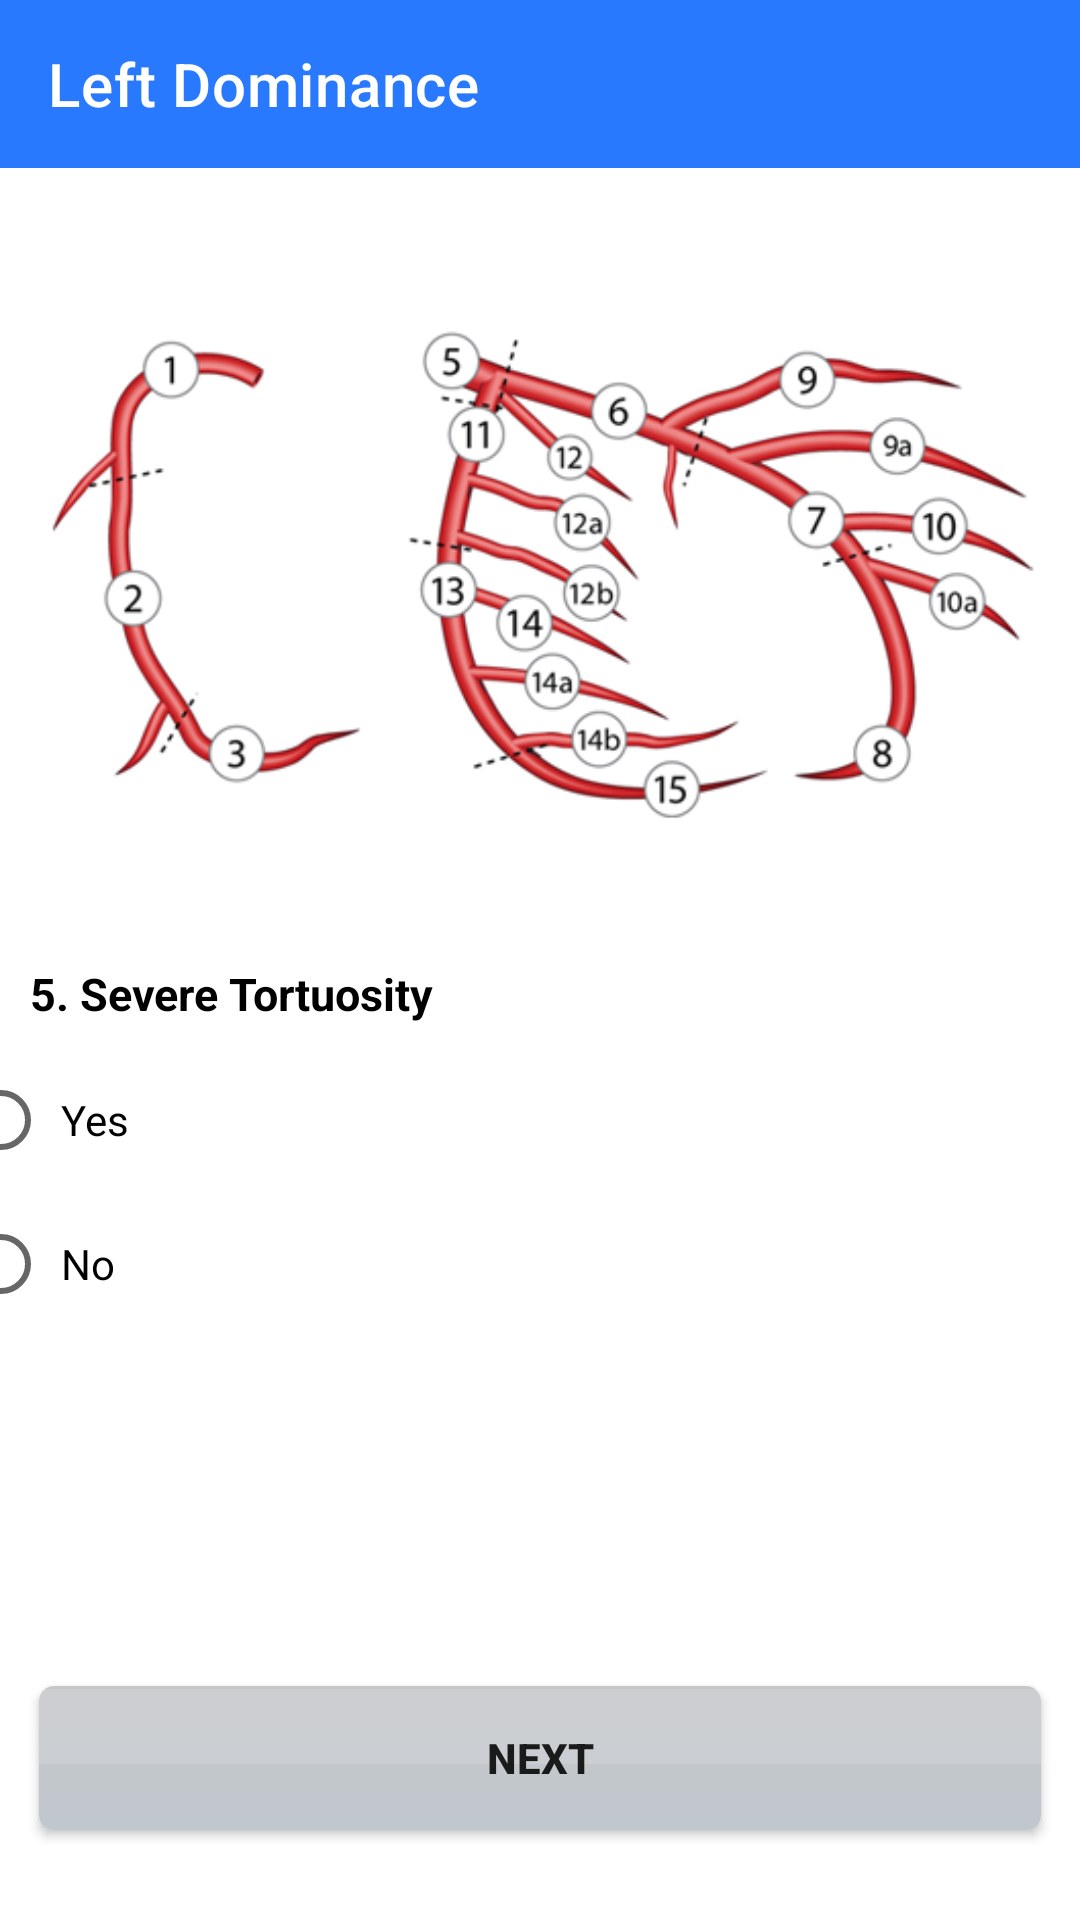

Write the Android layout XML for this screen, with the resource values it uses.
<!-- AndroidManifest.xml: application theme Theme.SmartagSyntaxScore -->
<!-- res/layout/fragment_screen2_7.xml -->
<?xml version="1.0" encoding="utf-8"?>
<LinearLayout xmlns:android="http://schemas.android.com/apk/res/android"
    xmlns:app="http://schemas.android.com/apk/res-auto"
    xmlns:tools="http://schemas.android.com/tools"
    android:layout_width="match_parent"
    android:layout_height="match_parent"
    android:orientation="vertical"
    tools:context=".Fragment.Left.Screen2_7">

    <androidx.appcompat.widget.Toolbar
        android:id="@+id/toolbarLR3"
        android:layout_width="match_parent"
        android:layout_height="wrap_content"
        android:background="@color/primaryColor"
        app:title="@string/leftdominance"
        app:titleTextColor="@color/white" />

    <androidx.appcompat.widget.AppCompatImageView
        android:id="@+id/imageView6"
        android:layout_width="match_parent"
        android:layout_height="wrap_content"
        app:srcCompat="@drawable/leftscreen" />

    <TextView
        android:id="@+id/textView8"
        android:layout_width="match_parent"
        android:layout_height="wrap_content"
        android:layout_marginStart="10dp"
        android:layout_marginBottom="8dp"
        android:text="@string/question12"
        android:textColor="@color/black"
        android:textSize="15sp"
        android:textStyle="bold" />

    <androidx.constraintlayout.widget.ConstraintLayout
        android:layout_width="match_parent"
        android:layout_height="match_parent">

        <RadioGroup
            android:layout_width="412dp"
            android:layout_height="107dp"
            app:layout_constraintEnd_toEndOf="parent"
            app:layout_constraintStart_toStartOf="parent"
            app:layout_constraintTop_toTopOf="parent">

            <RadioButton
                android:id="@+id/radioButton3"
                android:layout_width="match_parent"
                android:layout_height="wrap_content"
                android:layout_marginStart="10dp"
                android:paddingStart="4dp"
                android:text="Yes" />

            <RadioButton
                android:id="@+id/radioButton4"
                android:layout_width="match_parent"
                android:layout_height="wrap_content"
                android:layout_marginStart="10dp"
                android:paddingStart="4dp"
                android:text="No" />
        </RadioGroup>

        <Button
            android:id="@+id/nextButton2_8"
            android:layout_width="334dp"
            android:layout_height="wrap_content"
            android:layout_margin="30dp"
            android:layout_marginBottom="40dp"
            android:background="@drawable/previous"
            android:text="Next"
            android:textStyle="bold"
            app:layout_constraintBottom_toBottomOf="parent"
            app:layout_constraintEnd_toEndOf="parent"
            app:layout_constraintStart_toStartOf="parent" />

    </androidx.constraintlayout.widget.ConstraintLayout>

</LinearLayout>
<!-- resources referenced by this layout -->
<resources>
  <color name="black">#FF000000</color>
  <color name="primaryColor">#2979ff</color>
  <color name="white">#FFFFFFFF</color>
  <!-- drawable leftscreen: png bitmap (drawable, 69505 bytes) -->
  <!-- drawable previous (drawable) -->
  <?xml version="1.0" encoding="utf-8"?>
  <selector xmlns:android="http://schemas.android.com/apk/res/android" >
      
      <item>
          <layer-list >
              <item>
                  <shape android:shape="rectangle">
                      <gradient
                          android:startColor="@android:color/darker_gray"
                          android:endColor="@android:color/darker_gray"
                          android:angle="-90"
                          android:type="linear"
                          />
                      <corners android:radius="5dp" />
                  </shape>
              </item>
              <item android:top="1dp" android:bottom="22dp" >
                  <shape android:shape="rectangle">
                      <solid android:color="#20ffffff"/>
                  </shape>
              </item>
          </layer-list>
      </item>
  </selector>
  <string name="leftdominance">Left Dominance</string>
  <string name="question12">5. Severe Tortuosity</string>
  <style name="Theme.SmartagSyntaxScore" parent="Theme.MaterialComponents.DayNight.NoActionBar">
          
          <item name="colorPrimary">@color/primaryColor</item>
          <item name="colorPrimaryVariant">@color/primaryColor</item>
          <item name="colorOnPrimary">@color/white</item>
          <item name="windowActionBar">false</item>
          <item name="windowNoTitle">true</item>
          <item name="android:windowLightStatusBar">false</item>
          
          <item name="colorSecondary">@color/teal_200</item>
          <item name="colorSecondaryVariant">@color/teal_700</item>
          <item name="colorOnSecondary">@color/black</item>
          <item name="android:statusBarColor" tools:targetApi="l">?attr/colorPrimaryVariant</item>
          
      </style>
  <color name="teal_200">#FF03DAC5</color>
  <color name="teal_700">#FF018786</color>
</resources>
